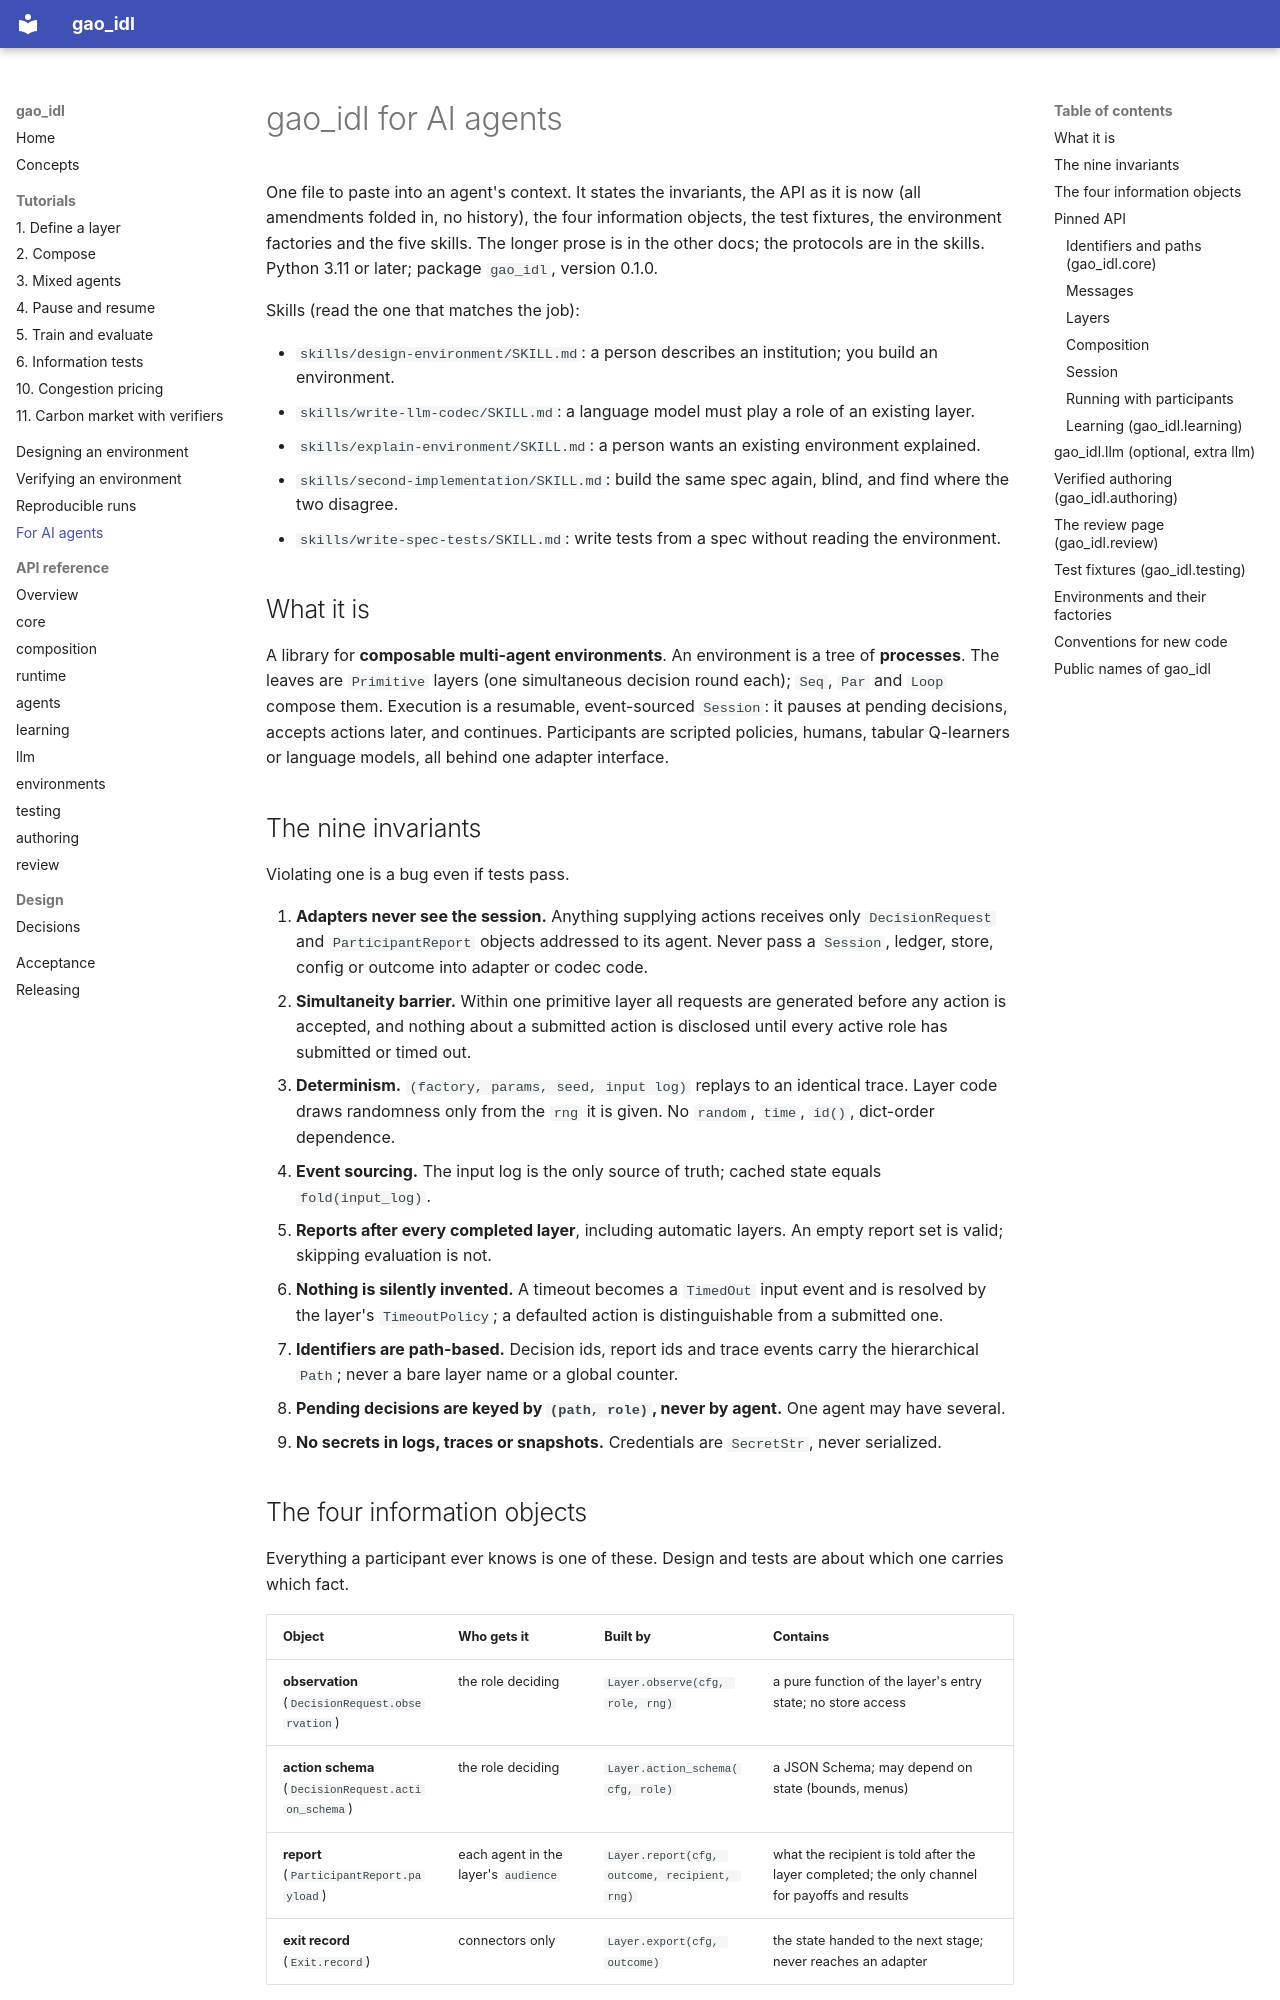

repository: tolkienbagchi/GAO-Institutional-Design · page: for-agents/llms/index.html · generator: mkdocs

# gao_idl for AI agents

One file to paste into an agent's context. It states the invariants, the API as it is now (all
amendments folded in, no history), the four information objects, the test fixtures, the environment
factories and the five skills. The longer prose is in the other docs; the protocols are in the
skills. Python 3.11 or later; package `gao_idl`, version 0.1.0.

Skills (read the one that matches the job):

- `skills/design-environment/SKILL.md`: a person describes an institution; you build an environment.
- `skills/write-llm-codec/SKILL.md`: a language model must play a role of an existing layer.
- `skills/explain-environment/SKILL.md`: a person wants an existing environment explained.
- `skills/second-implementation/SKILL.md`: build the same spec again, blind, and find where the two disagree.
- `skills/write-spec-tests/SKILL.md`: write tests from a spec without reading the environment.

## What it is

A library for **composable multi-agent environments**. An environment is a tree of **processes**.
The leaves are `Primitive` layers (one simultaneous decision round each); `Seq`, `Par` and `Loop`
compose them. Execution is a resumable, event-sourced `Session`: it pauses at pending decisions,
accepts actions later, and continues. Participants are scripted policies, humans, tabular
Q-learners or language models, all behind one adapter interface.

## The nine invariants

Violating one is a bug even if tests pass.

1. **Adapters never see the session.** Anything supplying actions receives only `DecisionRequest`
   and `ParticipantReport` objects addressed to its agent. Never pass a `Session`, ledger, store,
   config or outcome into adapter or codec code.
2. **Simultaneity barrier.** Within one primitive layer all requests are generated before any
   action is accepted, and nothing about a submitted action is disclosed until every active role
   has submitted or timed out.
3. **Determinism.** `(factory, params, seed, input log)` replays to an identical trace. Layer code
   draws randomness only from the `rng` it is given. No `random`, `time`, `id()`, dict-order
   dependence.
4. **Event sourcing.** The input log is the only source of truth; cached state equals
   `fold(input_log)`.
5. **Reports after every completed layer**, including automatic layers. An empty report set is
   valid; skipping evaluation is not.
6. **Nothing is silently invented.** A timeout becomes a `TimedOut` input event and is resolved by
   the layer's `TimeoutPolicy`; a defaulted action is distinguishable from a submitted one.
7. **Identifiers are path-based.** Decision ids, report ids and trace events carry the hierarchical
   `Path`; never a bare layer name or a global counter.
8. **Pending decisions are keyed by `(path, role)`, never by agent.** One agent may have several.
9. **No secrets in logs, traces or snapshots.** Credentials are `SecretStr`, never serialized.

## The four information objects

Everything a participant ever knows is one of these. Design and tests are about which one carries
which fact.

| Object | Who gets it | Built by | Contains |
|--------|-------------|----------|----------|
| **observation** (`DecisionRequest.observation`) | the role deciding | `Layer.observe(cfg, role, rng)` | a pure function of the layer's entry state; no store access |
| **action schema** (`DecisionRequest.action_schema`) | the role deciding | `Layer.action_schema(cfg, role)` | a JSON Schema; may depend on state (bounds, menus) |
| **report** (`ParticipantReport.payload`) | each agent in the layer's `audience` | `Layer.report(cfg, outcome, recipient, rng)` | what the recipient is told after the layer completed; the only channel for payoffs and results |
| **exit record** (`Exit.record`) | connectors only | `Layer.export(cfg, outcome)` | the state handed to the next stage; never reaches an adapter |

Researcher-side only: the **ledger** (utility increments, `session.ledger.utility(agent)`) and the
**trace**. Adapters cannot read them; a payoff reaches a learner or model only if a report carries it.

## Pinned API
